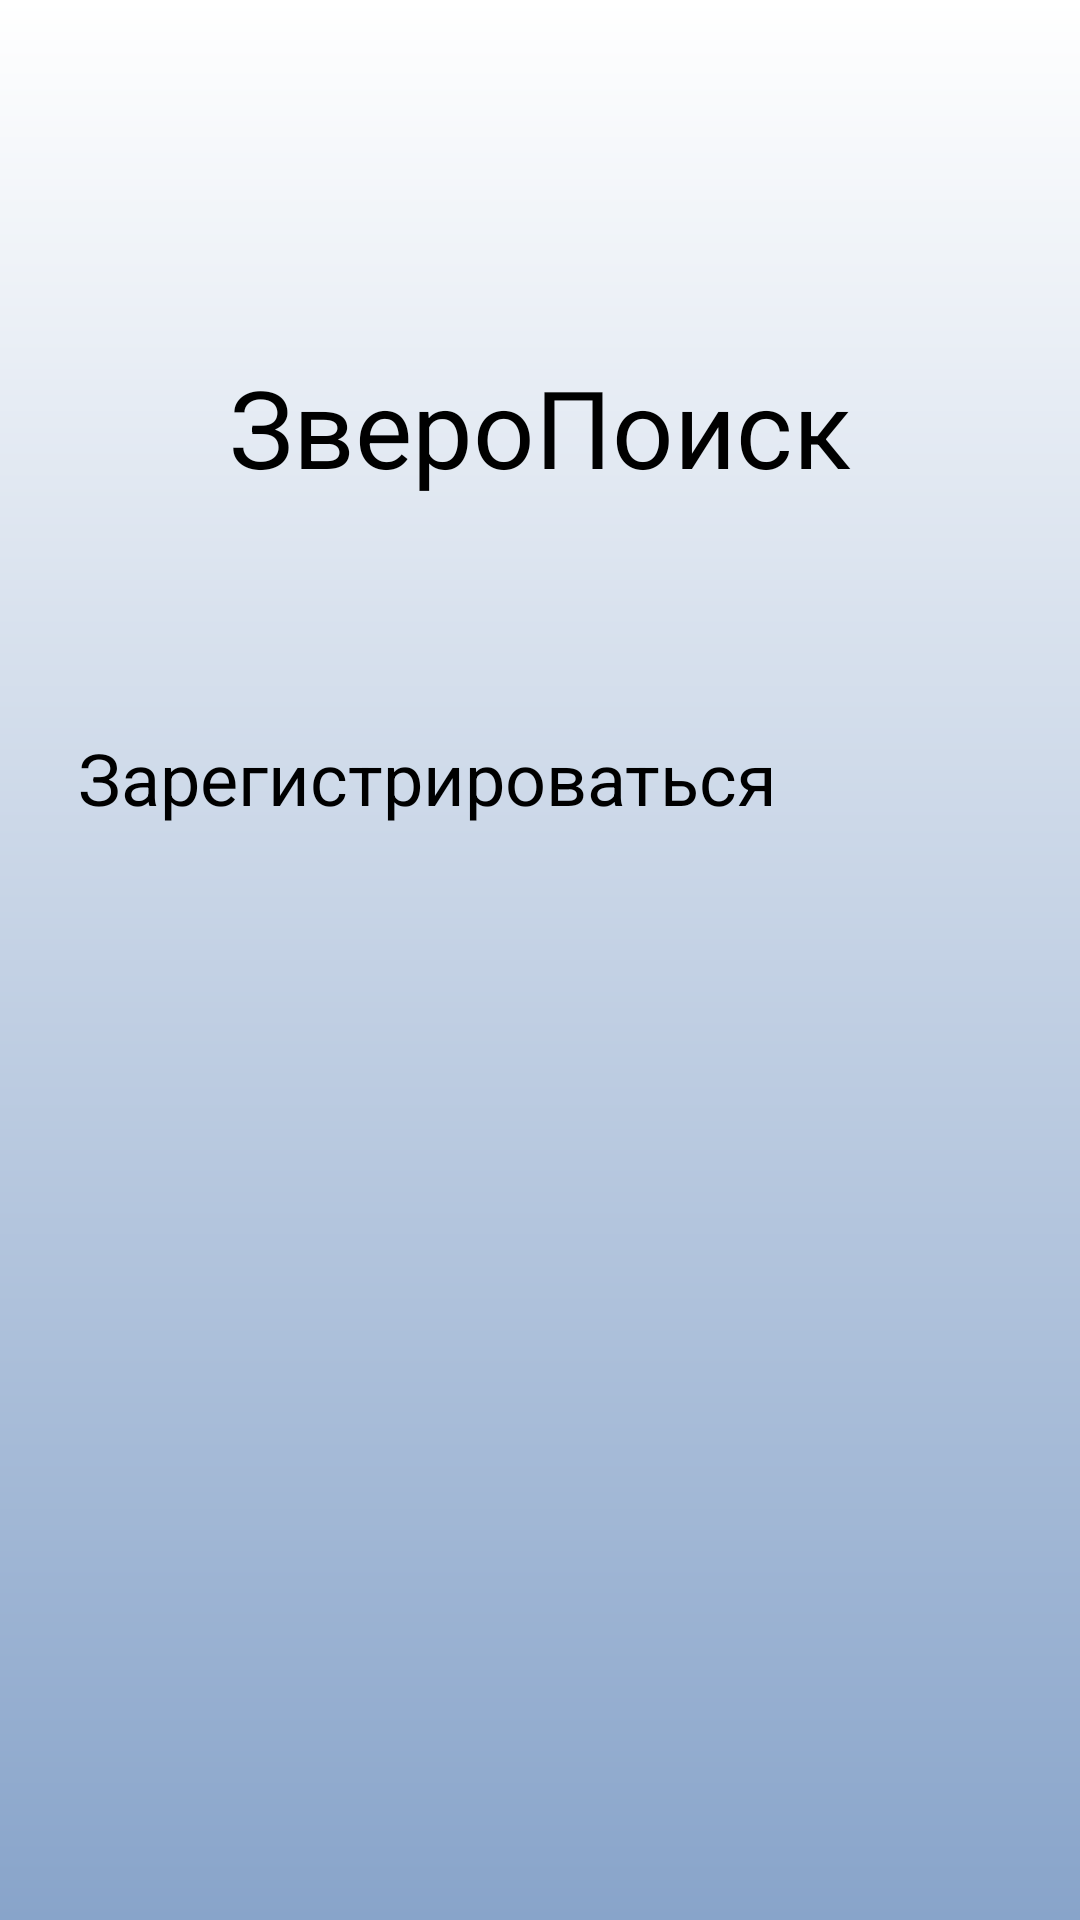

Here is an Android app screen rendered from its layout file. Give the layout XML and the strings, colors and styles it references.
<!-- AndroidManifest.xml: application theme Theme.Tinder -->
<!-- res/layout/activity_main.xml -->
<?xml version="1.0" encoding="utf-8"?>
<androidx.constraintlayout.widget.ConstraintLayout xmlns:android="http://schemas.android.com/apk/res/android"
    xmlns:app="http://schemas.android.com/apk/res-auto"
    xmlns:tools="http://schemas.android.com/tools"
    android:id="@+id/main"
    android:layout_width="match_parent"
    android:layout_height="match_parent"
    android:background="@drawable/my_gradient_drawable"
    tools:context=".MainActivity">

    <Button
        android:id="@+id/button3"
        android:layout_width="308dp"
        android:layout_height="97dp"
        android:layout_marginTop="100dp"
        android:backgroundTint="#F5D3FF"
        android:bottomLeftRadius="10dp"
        android:bottomRightRadius="10dp"
        android:text="Войти"
        android:textColor="#000000"
        android:textSize="24sp"
        android:topLeftRadius="10dp"
        android:topRightRadius="10dp"
        app:layout_constraintBottom_toTopOf="@+id/button2"
        app:layout_constraintEnd_toEndOf="parent"
        app:layout_constraintStart_toStartOf="parent"
        app:layout_constraintTop_toBottomOf="@+id/textView"
        app:layout_constraintVertical_bias="0.424" />

    <Button
        android:id="@+id/button2"
        android:layout_width="308dp"
        android:layout_height="97dp"
        android:layout_marginBottom="300dp"
        android:backgroundTint="#F5D3FF"
        android:bottomLeftRadius="10dp"
        android:bottomRightRadius="10dp"
        android:text="Зарегистрироваться"
        android:textColor="#000000"
        android:textSize="24sp"
        android:topLeftRadius="10dp"
        android:topRightRadius="10dp"
        app:layout_constraintBottom_toBottomOf="parent"
        app:layout_constraintEnd_toEndOf="parent"
        app:layout_constraintStart_toStartOf="parent" />

    <TextView
        android:id="@+id/textView"
        android:layout_width="wrap_content"
        android:layout_height="wrap_content"
        android:layout_marginStart="10dp"
        android:layout_marginTop="100dp"
        android:layout_marginEnd="10dp"
        android:layout_marginBottom="400dp"
        android:text="ЗвероПоиск"
        android:textAlignment="center"
        android:textAppearance="@style/TextAppearance.AppCompat.Medium"
        android:textColor="#000000"
        android:textSize="36sp"
        app:layout_constraintBottom_toBottomOf="parent"
        app:layout_constraintEnd_toEndOf="parent"
        app:layout_constraintStart_toStartOf="parent"
        app:layout_constraintTop_toTopOf="parent"
        app:layout_constraintVertical_bias="0.195" />


</androidx.constraintlayout.widget.ConstraintLayout>
<!-- resources referenced by this layout -->
<resources>
  <!-- drawable my_gradient_drawable (drawable) -->
  <?xml version="1.0" encoding="utf-8"?>
  <shape xmlns:android="http://schemas.android.com/apk/res/android">
      <gradient
          android:type="linear"
          android:angle="90"
          android:startColor="#88A4CA"
          android:endColor="#FFFFFF" />
  </shape>
  <style name="Theme.Tinder" parent="Base.Theme.Tinder">
      
      <item name="android:navigationBarColor">@android:color/transparent</item>
      <item name="android:statusBarColor">@android:color/transparent</item>
      <item name="android:windowLightStatusBar">?attr/isLightTheme</item>
    </style>
</resources>
